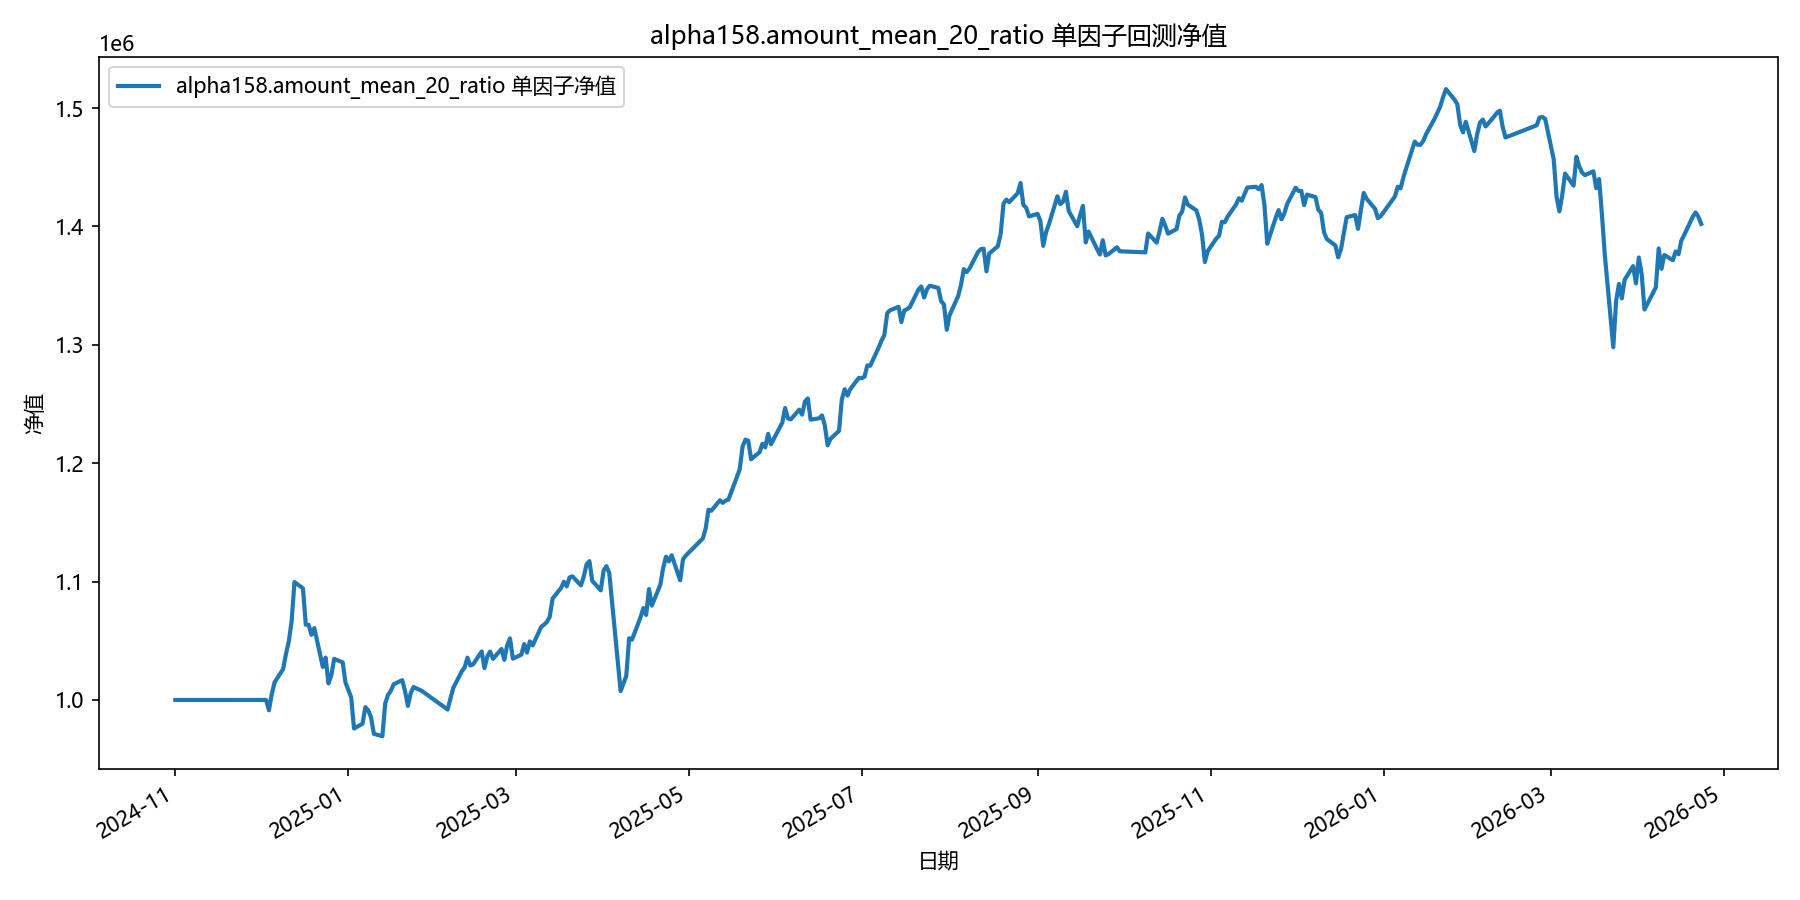

Data behind this chart, as committed beside it:
date, equity
2024-11-01, 1000000
2024-11-04, 1000000
2024-11-05, 1000000
2024-11-06, 1000000
2024-11-07, 1000000
2024-11-08, 1000000
2024-11-11, 1000000
2024-11-12, 1000000
2024-11-13, 1000000
2024-11-14, 1000000
2024-11-15, 1000000
2024-11-18, 1000000
2024-11-19, 1000000
2024-11-20, 1000000
2024-11-21, 1000000
2024-11-22, 1000000
2024-11-25, 1000000
2024-11-26, 1000000
2024-11-27, 1000000
2024-11-28, 1000000
2024-11-29, 1000000
2024-12-02, 1000000
2024-12-03, 999990
2024-12-04, 991252
2024-12-05, 1004905
2024-12-06, 1014952
2024-12-09, 1026028
2024-12-10, 1038804
2024-12-11, 1049307
2024-12-12, 1066402
2024-12-13, 1099619
2024-12-16, 1094223
2024-12-17, 1063573
2024-12-18, 1063529
2024-12-19, 1055041
2024-12-20, 1060739
2024-12-23, 1027881
2024-12-24, 1035722
2024-12-25, 1014003
2024-12-26, 1020946
2024-12-27, 1034740
2024-12-30, 1031771
2024-12-31, 1014684
2025-01-02, 1002232
2025-01-03, 975870
2025-01-06, 979976
2025-01-07, 993971
2025-01-08, 991227
2025-01-09, 985363
2025-01-10, 971380
2025-01-13, 969409
2025-01-14, 997021
2025-01-15, 1004434
2025-01-16, 1007741
2025-01-17, 1013252
2025-01-20, 1016735
2025-01-21, 1007439
2025-01-22, 995024
2025-01-23, 1005923
2025-01-24, 1010974
... 298 more rows
